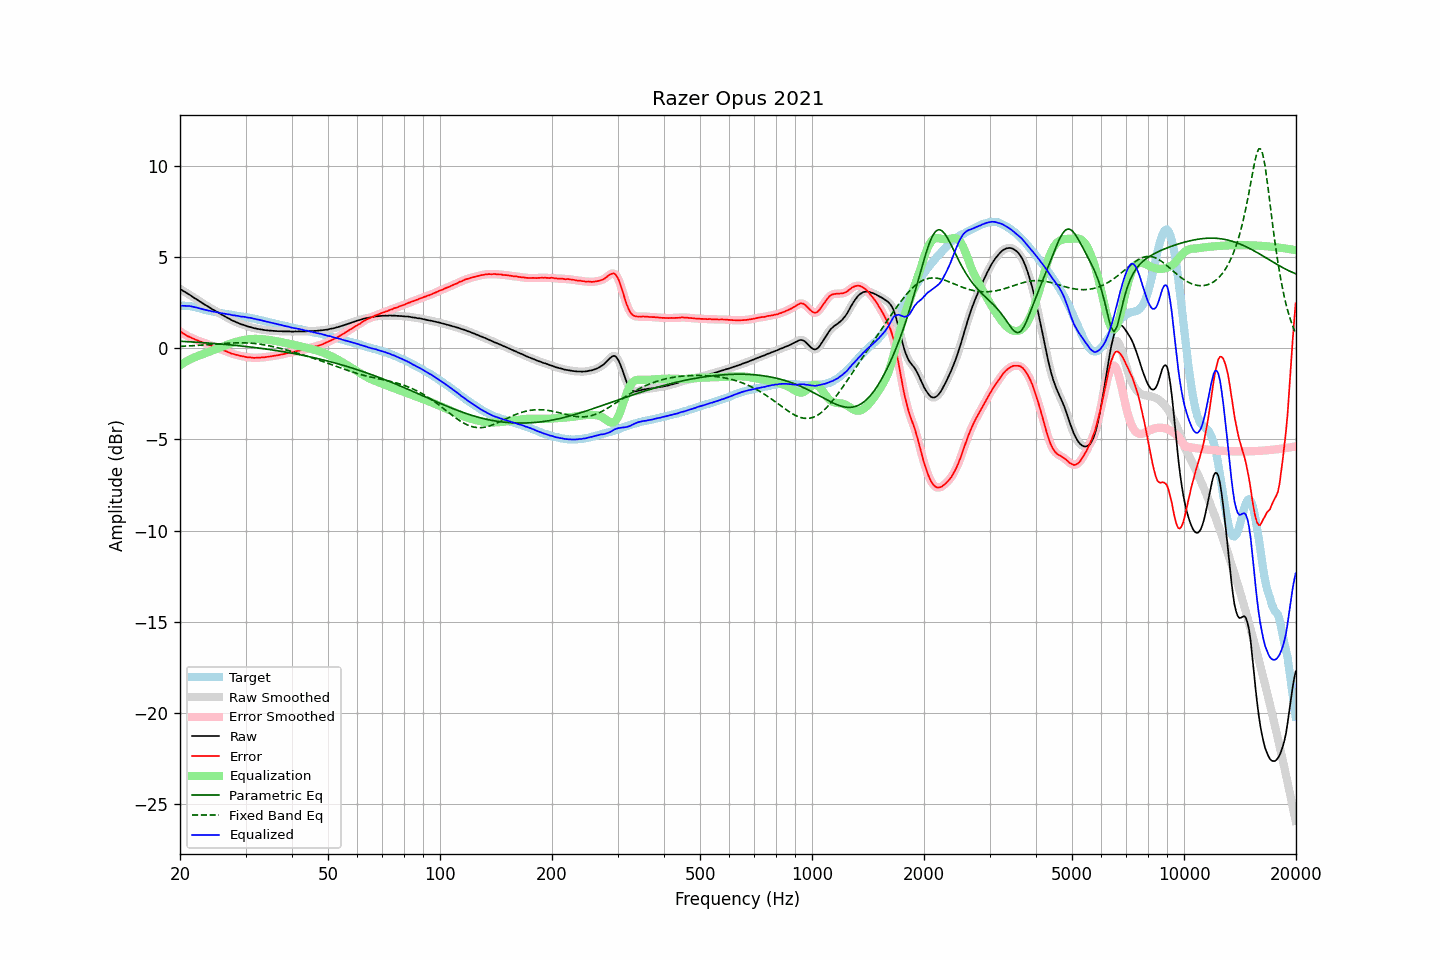

Data behind this chart, as committed beside it:
frequency, raw, error, smoothed, error_smoothed, equalization, parametric_eq, fixed_band_eq, equalized_raw, equalized_smoothed, target
20.00, 3.27, 0.93, 3.27, 0.94, -0.93, 0.39, 0.11, 2.34, 2.34, 2.33
20.20, 3.21, 0.87, 3.21, 0.87, -0.87, 0.38, 0.11, 2.34, 2.34, 2.33
20.40, 3.15, 0.81, 3.15, 0.81, -0.82, 0.38, 0.11, 2.33, 2.33, 2.33
20.61, 3.10, 0.77, 3.09, 0.76, -0.76, 0.37, 0.12, 2.33, 2.33, 2.33
20.81, 3.04, 0.71, 3.04, 0.71, -0.71, 0.37, 0.12, 2.32, 2.33, 2.33
21.02, 2.99, 0.66, 2.99, 0.66, -0.67, 0.36, 0.13, 2.32, 2.32, 2.33
21.23, 2.94, 0.63, 2.93, 0.62, -0.62, 0.36, 0.13, 2.32, 2.31, 2.31
21.44, 2.88, 0.58, 2.88, 0.58, -0.58, 0.35, 0.14, 2.30, 2.30, 2.30
21.66, 2.82, 0.54, 2.82, 0.54, -0.54, 0.35, 0.14, 2.28, 2.28, 2.28
21.87, 2.76, 0.50, 2.76, 0.50, -0.50, 0.34, 0.15, 2.26, 2.26, 2.26
22.09, 2.71, 0.46, 2.70, 0.46, -0.46, 0.33, 0.15, 2.24, 2.24, 2.25
22.31, 2.65, 0.43, 2.65, 0.43, -0.43, 0.33, 0.16, 2.22, 2.22, 2.22
22.54, 2.59, 0.39, 2.59, 0.39, -0.40, 0.32, 0.17, 2.19, 2.20, 2.20
22.76, 2.54, 0.36, 2.53, 0.36, -0.36, 0.32, 0.17, 2.17, 2.17, 2.18
22.99, 2.48, 0.33, 2.48, 0.33, -0.33, 0.31, 0.18, 2.15, 2.15, 2.15
23.22, 2.42, 0.30, 2.42, 0.30, -0.30, 0.31, 0.18, 2.12, 2.13, 2.12
23.45, 2.37, 0.27, 2.37, 0.27, -0.26, 0.30, 0.19, 2.10, 2.10, 2.09
23.69, 2.32, 0.23, 2.31, 0.23, -0.23, 0.29, 0.20, 2.09, 2.08, 2.08
23.92, 2.26, 0.19, 2.26, 0.19, -0.19, 0.29, 0.20, 2.06, 2.07, 2.06
24.16, 2.21, 0.16, 2.20, 0.15, -0.16, 0.28, 0.21, 2.05, 2.05, 2.05
24.40, 2.15, 0.12, 2.15, 0.12, -0.12, 0.27, 0.22, 2.02, 2.03, 2.03
24.65, 2.10, 0.09, 2.10, 0.09, -0.09, 0.27, 0.22, 2.01, 2.01, 2.01
24.89, 2.05, 0.06, 2.05, 0.05, -0.05, 0.26, 0.23, 1.99, 1.99, 1.99
25.14, 2.00, 0.02, 2.00, 0.02, -0.02, 0.25, 0.24, 1.98, 1.98, 1.98
25.39, 1.95, -0.01, 1.95, -0.01, 0.01, 0.24, 0.24, 1.96, 1.96, 1.96
25.65, 1.90, -0.05, 1.90, -0.04, 0.04, 0.24, 0.25, 1.94, 1.94, 1.95
25.91, 1.85, -0.07, 1.85, -0.07, 0.08, 0.23, 0.26, 1.93, 1.92, 1.92
26.16, 1.80, -0.11, 1.80, -0.11, 0.11, 0.22, 0.26, 1.91, 1.91, 1.90
26.43, 1.75, -0.14, 1.75, -0.14, 0.14, 0.21, 0.27, 1.89, 1.89, 1.89
26.69, 1.70, -0.17, 1.70, -0.18, 0.18, 0.21, 0.27, 1.88, 1.88, 1.87
26.96, 1.65, -0.21, 1.65, -0.21, 0.21, 0.20, 0.28, 1.86, 1.86, 1.86
27.23, 1.61, -0.24, 1.60, -0.25, 0.24, 0.19, 0.28, 1.85, 1.84, 1.85
27.50, 1.55, -0.29, 1.56, -0.28, 0.28, 0.18, 0.29, 1.82, 1.83, 1.84
27.77, 1.51, -0.31, 1.51, -0.31, 0.30, 0.17, 0.29, 1.81, 1.81, 1.82
28.05, 1.48, -0.33, 1.47, -0.33, 0.33, 0.16, 0.30, 1.81, 1.80, 1.81
28.33, 1.43, -0.36, 1.43, -0.35, 0.36, 0.15, 0.30, 1.78, 1.79, 1.78
28.62, 1.40, -0.37, 1.39, -0.38, 0.38, 0.15, 0.30, 1.78, 1.77, 1.77
28.90, 1.36, -0.40, 1.36, -0.40, 0.40, 0.14, 0.30, 1.76, 1.76, 1.76
29.19, 1.32, -0.42, 1.32, -0.42, 0.42, 0.13, 0.30, 1.74, 1.75, 1.74
29.48, 1.30, -0.44, 1.29, -0.44, 0.44, 0.12, 0.30, 1.74, 1.74, 1.74
29.78, 1.27, -0.46, 1.27, -0.46, 0.46, 0.11, 0.30, 1.73, 1.72, 1.73
30.08, 1.24, -0.48, 1.24, -0.48, 0.47, 0.10, 0.30, 1.71, 1.71, 1.71
30.38, 1.20, -0.49, 1.21, -0.49, 0.49, 0.09, 0.29, 1.69, 1.69, 1.69
30.68, 1.18, -0.50, 1.18, -0.50, 0.50, 0.08, 0.29, 1.68, 1.68, 1.68
30.99, 1.16, -0.50, 1.15, -0.51, 0.51, 0.07, 0.28, 1.67, 1.66, 1.66
31.30, 1.13, -0.52, 1.13, -0.52, 0.51, 0.06, 0.27, 1.64, 1.65, 1.65
31.61, 1.11, -0.53, 1.11, -0.52, 0.52, 0.05, 0.27, 1.63, 1.63, 1.63
31.93, 1.09, -0.52, 1.09, -0.52, 0.52, 0.04, 0.26, 1.61, 1.61, 1.61
32.24, 1.07, -0.51, 1.07, -0.52, 0.52, 0.02, 0.25, 1.58, 1.59, 1.58
32.57, 1.06, -0.51, 1.05, -0.51, 0.51, 0.01, 0.24, 1.57, 1.57, 1.57
32.89, 1.04, -0.52, 1.04, -0.51, 0.51, 0.00, 0.22, 1.55, 1.55, 1.55
33.22, 1.03, -0.49, 1.02, -0.50, 0.50, -0.01, 0.21, 1.53, 1.53, 1.52
33.55, 1.01, -0.50, 1.01, -0.50, 0.49, -0.02, 0.20, 1.50, 1.50, 1.51
33.89, 1.00, -0.49, 1.00, -0.49, 0.48, -0.03, 0.18, 1.48, 1.48, 1.49
34.23, 0.99, -0.47, 0.99, -0.48, 0.47, -0.05, 0.16, 1.46, 1.46, 1.46
34.57, 0.98, -0.46, 0.98, -0.46, 0.46, -0.06, 0.15, 1.44, 1.44, 1.44
34.92, 0.97, -0.45, 0.97, -0.45, 0.45, -0.07, 0.13, 1.42, 1.42, 1.42
35.27, 0.97, -0.43, 0.96, -0.43, 0.44, -0.09, 0.11, 1.40, 1.40, 1.40
35.62, 0.96, -0.42, 0.96, -0.42, 0.42, -0.10, 0.09, 1.38, 1.38, 1.38
35.97, 0.95, -0.41, 0.95, -0.41, 0.41, -0.11, 0.07, 1.36, 1.36, 1.36
... 635 more rows
